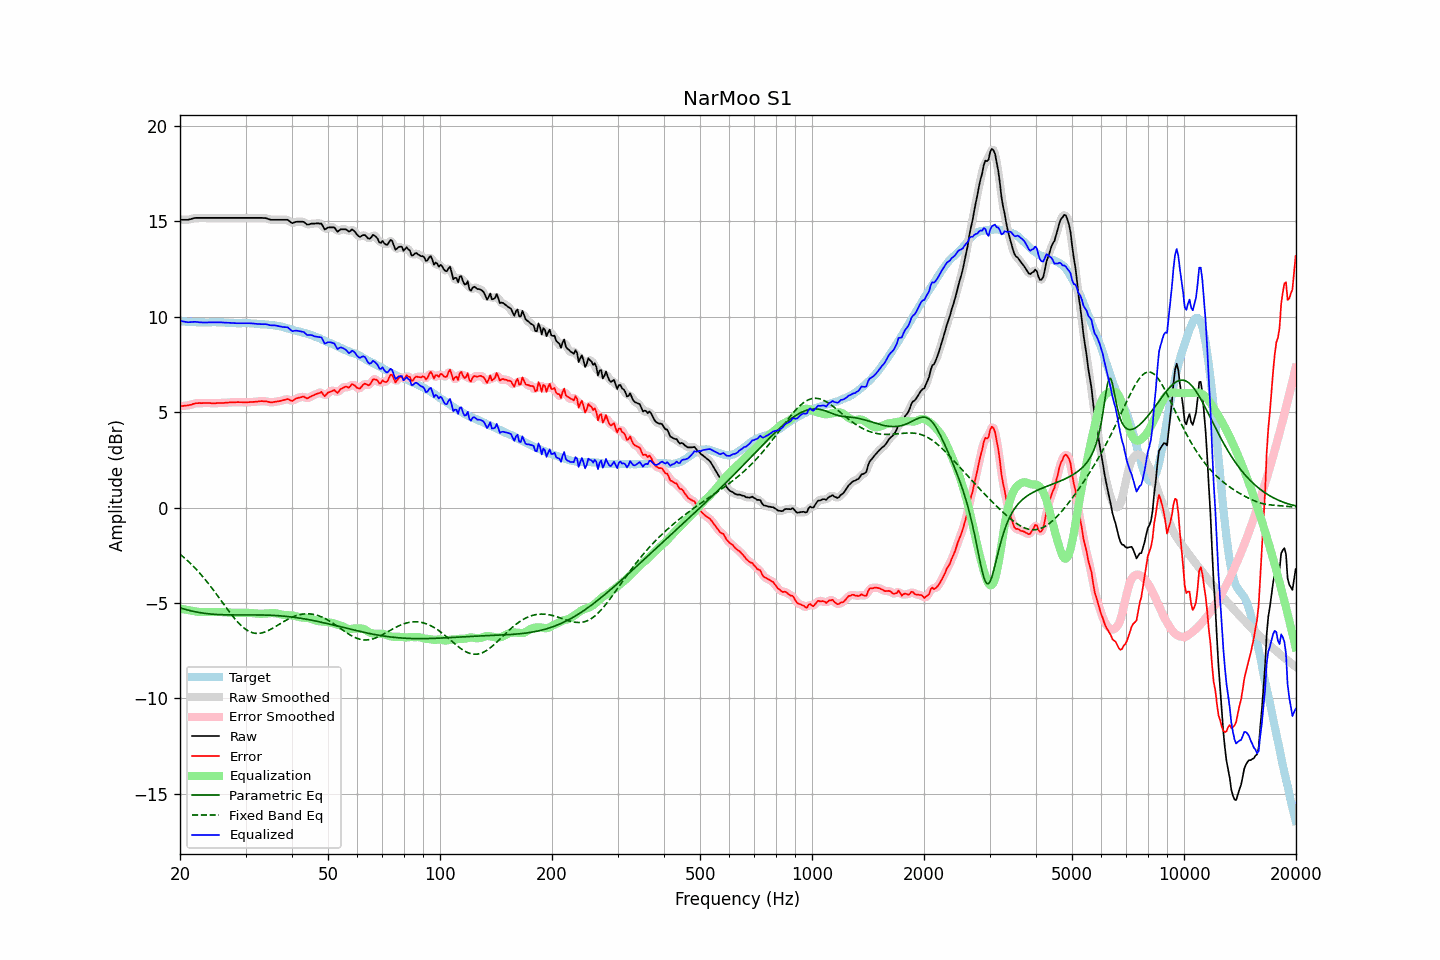

The file beside this chart, header and first rows:
frequency, raw, error, smoothed, error_smoothed, equalization, parametric_eq, fixed_band_eq, equalized_raw, equalized_smoothed, target
20.00, 15.08, 5.31, 15.08, 5.32, -5.30, -5.25, -2.45, 9.78, 9.78, 9.77
20.20, 15.08, 5.32, 15.08, 5.32, -5.31, -5.28, -2.51, 9.77, 9.76, 9.76
20.40, 15.08, 5.32, 15.08, 5.33, -5.33, -5.31, -2.59, 9.75, 9.75, 9.76
20.61, 15.08, 5.33, 15.08, 5.33, -5.34, -5.33, -2.66, 9.74, 9.73, 9.75
20.81, 15.08, 5.35, 15.08, 5.34, -5.36, -5.35, -2.73, 9.72, 9.72, 9.73
21.02, 15.08, 5.36, 15.08, 5.36, -5.37, -5.38, -2.81, 9.71, 9.71, 9.72
21.23, 15.10, 5.38, 15.10, 5.37, -5.39, -5.40, -2.89, 9.71, 9.71, 9.72
21.44, 15.12, 5.39, 15.12, 5.40, -5.40, -5.42, -2.97, 9.72, 9.72, 9.73
21.66, 15.15, 5.43, 15.15, 5.42, -5.42, -5.44, -3.05, 9.73, 9.73, 9.72
21.87, 15.17, 5.45, 15.17, 5.45, -5.44, -5.46, -3.14, 9.73, 9.73, 9.72
22.09, 15.18, 5.47, 15.18, 5.47, -5.45, -5.47, -3.23, 9.73, 9.73, 9.71
22.31, 15.18, 5.47, 15.18, 5.47, -5.46, -5.49, -3.32, 9.72, 9.72, 9.71
22.54, 15.18, 5.48, 15.18, 5.47, -5.47, -5.50, -3.41, 9.71, 9.71, 9.70
22.76, 15.18, 5.47, 15.18, 5.47, -5.48, -5.52, -3.51, 9.70, 9.70, 9.71
22.99, 15.18, 5.47, 15.18, 5.47, -5.48, -5.53, -3.61, 9.70, 9.70, 9.71
23.22, 15.18, 5.48, 15.18, 5.48, -5.48, -5.54, -3.71, 9.70, 9.70, 9.70
23.45, 15.18, 5.48, 15.18, 5.48, -5.48, -5.55, -3.81, 9.70, 9.70, 9.70
23.69, 15.18, 5.48, 15.18, 5.48, -5.48, -5.56, -3.91, 9.70, 9.70, 9.70
23.92, 15.18, 5.48, 15.18, 5.48, -5.47, -5.57, -4.02, 9.71, 9.71, 9.70
24.16, 15.18, 5.47, 15.18, 5.47, -5.47, -5.58, -4.13, 9.71, 9.71, 9.71
24.40, 15.18, 5.46, 15.18, 5.47, -5.47, -5.59, -4.24, 9.71, 9.71, 9.72
24.65, 15.18, 5.46, 15.18, 5.46, -5.47, -5.59, -4.35, 9.71, 9.71, 9.72
24.89, 15.18, 5.46, 15.18, 5.47, -5.47, -5.60, -4.46, 9.71, 9.71, 9.72
25.14, 15.18, 5.48, 15.18, 5.47, -5.47, -5.61, -4.58, 9.71, 9.71, 9.70
25.39, 15.18, 5.48, 15.18, 5.48, -5.47, -5.61, -4.69, 9.71, 9.71, 9.70
25.65, 15.18, 5.48, 15.18, 5.48, -5.47, -5.61, -4.81, 9.71, 9.71, 9.70
25.91, 15.18, 5.48, 15.18, 5.48, -5.48, -5.62, -4.93, 9.70, 9.70, 9.70
26.16, 15.18, 5.48, 15.18, 5.48, -5.49, -5.62, -5.04, 9.69, 9.69, 9.70
26.43, 15.18, 5.49, 15.18, 5.49, -5.49, -5.62, -5.16, 9.69, 9.69, 9.69
26.69, 15.18, 5.49, 15.18, 5.49, -5.50, -5.62, -5.27, 9.68, 9.68, 9.69
26.96, 15.18, 5.50, 15.18, 5.50, -5.50, -5.63, -5.39, 9.68, 9.68, 9.68
27.23, 15.18, 5.51, 15.18, 5.51, -5.51, -5.63, -5.50, 9.67, 9.67, 9.67
27.50, 15.18, 5.51, 15.18, 5.51, -5.51, -5.63, -5.61, 9.67, 9.67, 9.67
27.77, 15.18, 5.52, 15.18, 5.52, -5.52, -5.63, -5.71, 9.66, 9.66, 9.66
28.05, 15.18, 5.52, 15.18, 5.52, -5.52, -5.63, -5.82, 9.66, 9.66, 9.66
28.33, 15.18, 5.52, 15.18, 5.52, -5.52, -5.63, -5.92, 9.66, 9.66, 9.66
28.62, 15.18, 5.53, 15.18, 5.52, -5.52, -5.63, -6.01, 9.66, 9.66, 9.65
28.90, 15.18, 5.52, 15.18, 5.52, -5.52, -5.63, -6.10, 9.66, 9.66, 9.66
29.19, 15.18, 5.52, 15.18, 5.52, -5.52, -5.63, -6.18, 9.66, 9.66, 9.66
29.48, 15.18, 5.51, 15.18, 5.51, -5.52, -5.63, -6.26, 9.66, 9.66, 9.67
29.78, 15.18, 5.51, 15.18, 5.51, -5.52, -5.63, -6.33, 9.66, 9.66, 9.67
30.08, 15.18, 5.51, 15.18, 5.51, -5.52, -5.63, -6.39, 9.66, 9.66, 9.67
30.38, 15.18, 5.52, 15.18, 5.52, -5.52, -5.63, -6.44, 9.66, 9.66, 9.66
30.68, 15.18, 5.52, 15.18, 5.52, -5.52, -5.63, -6.49, 9.66, 9.66, 9.66
30.99, 15.18, 5.53, 15.18, 5.53, -5.53, -5.63, -6.53, 9.65, 9.65, 9.65
31.30, 15.18, 5.53, 15.18, 5.53, -5.53, -5.63, -6.56, 9.65, 9.65, 9.65
31.61, 15.18, 5.54, 15.18, 5.54, -5.54, -5.63, -6.58, 9.64, 9.64, 9.64
31.93, 15.18, 5.55, 15.18, 5.54, -5.55, -5.63, -6.59, 9.63, 9.63, 9.63
32.24, 15.18, 5.55, 15.18, 5.55, -5.56, -5.63, -6.60, 9.62, 9.62, 9.63
32.57, 15.18, 5.56, 15.18, 5.56, -5.56, -5.63, -6.59, 9.62, 9.62, 9.62
32.89, 15.18, 5.57, 15.18, 5.57, -5.57, -5.63, -6.58, 9.61, 9.61, 9.61
33.22, 15.18, 5.58, 15.18, 5.57, -5.57, -5.63, -6.57, 9.61, 9.61, 9.60
33.55, 15.17, 5.57, 15.18, 5.58, -5.56, -5.63, -6.54, 9.61, 9.61, 9.60
33.89, 15.17, 5.57, 15.17, 5.57, -5.56, -5.63, -6.52, 9.61, 9.61, 9.60
34.23, 15.15, 5.56, 15.15, 5.56, -5.55, -5.64, -6.48, 9.60, 9.60, 9.59
34.57, 15.12, 5.54, 15.12, 5.54, -5.54, -5.64, -6.44, 9.58, 9.58, 9.58
34.92, 15.09, 5.52, 15.10, 5.52, -5.54, -5.64, -6.40, 9.55, 9.56, 9.57
35.27, 15.08, 5.50, 15.08, 5.51, -5.53, -5.65, -6.36, 9.55, 9.55, 9.58
35.62, 15.08, 5.53, 15.08, 5.52, -5.53, -5.65, -6.31, 9.55, 9.55, 9.55
35.97, 15.08, 5.54, 15.08, 5.54, -5.54, -5.66, -6.26, 9.54, 9.54, 9.54
... 635 more rows
